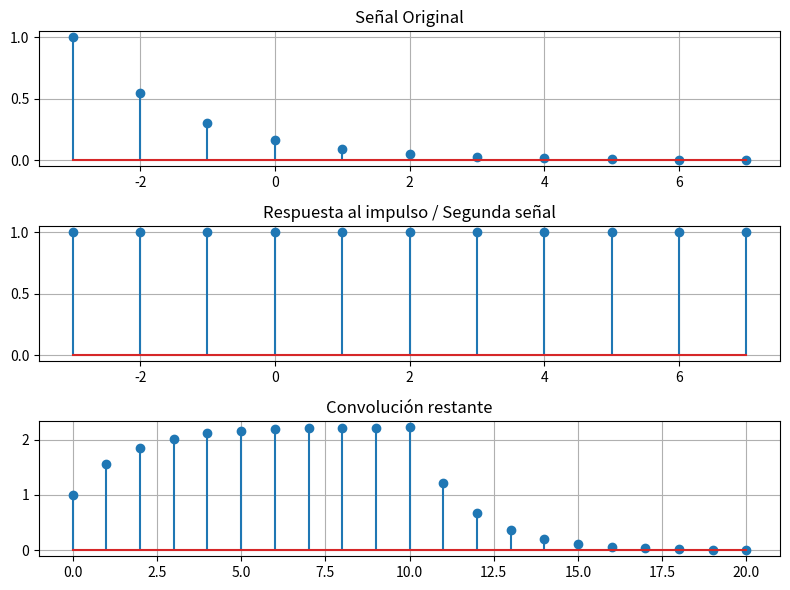

Write the Python code that produced this figure.
import numpy as np
import matplotlib.pyplot as plt

# Crear el vector n
n = np.arange(-3, 8)

# Calcular la señal x
x = 0.55**(n + 3)

# Definir la señal impulso h
h = np.ones(11)

# Realizar la convolución
y = np.convolve(x, h, mode='full')

# Crear y mostrar los subgráficos
plt.figure(figsize=(8, 6))

plt.subplot(3, 1, 1)
plt.stem(n, x)
plt.title('Señal Original')
plt.grid()

plt.subplot(3, 1, 2)
plt.stem(n, h)
plt.title('Respuesta al impulso / Segunda señal')
plt.grid()

plt.subplot(3, 1, 3)
plt.stem(np.arange(len(y)), y)
plt.title('Convolución restante')
plt.grid()

plt.tight_layout()
plt.show()
